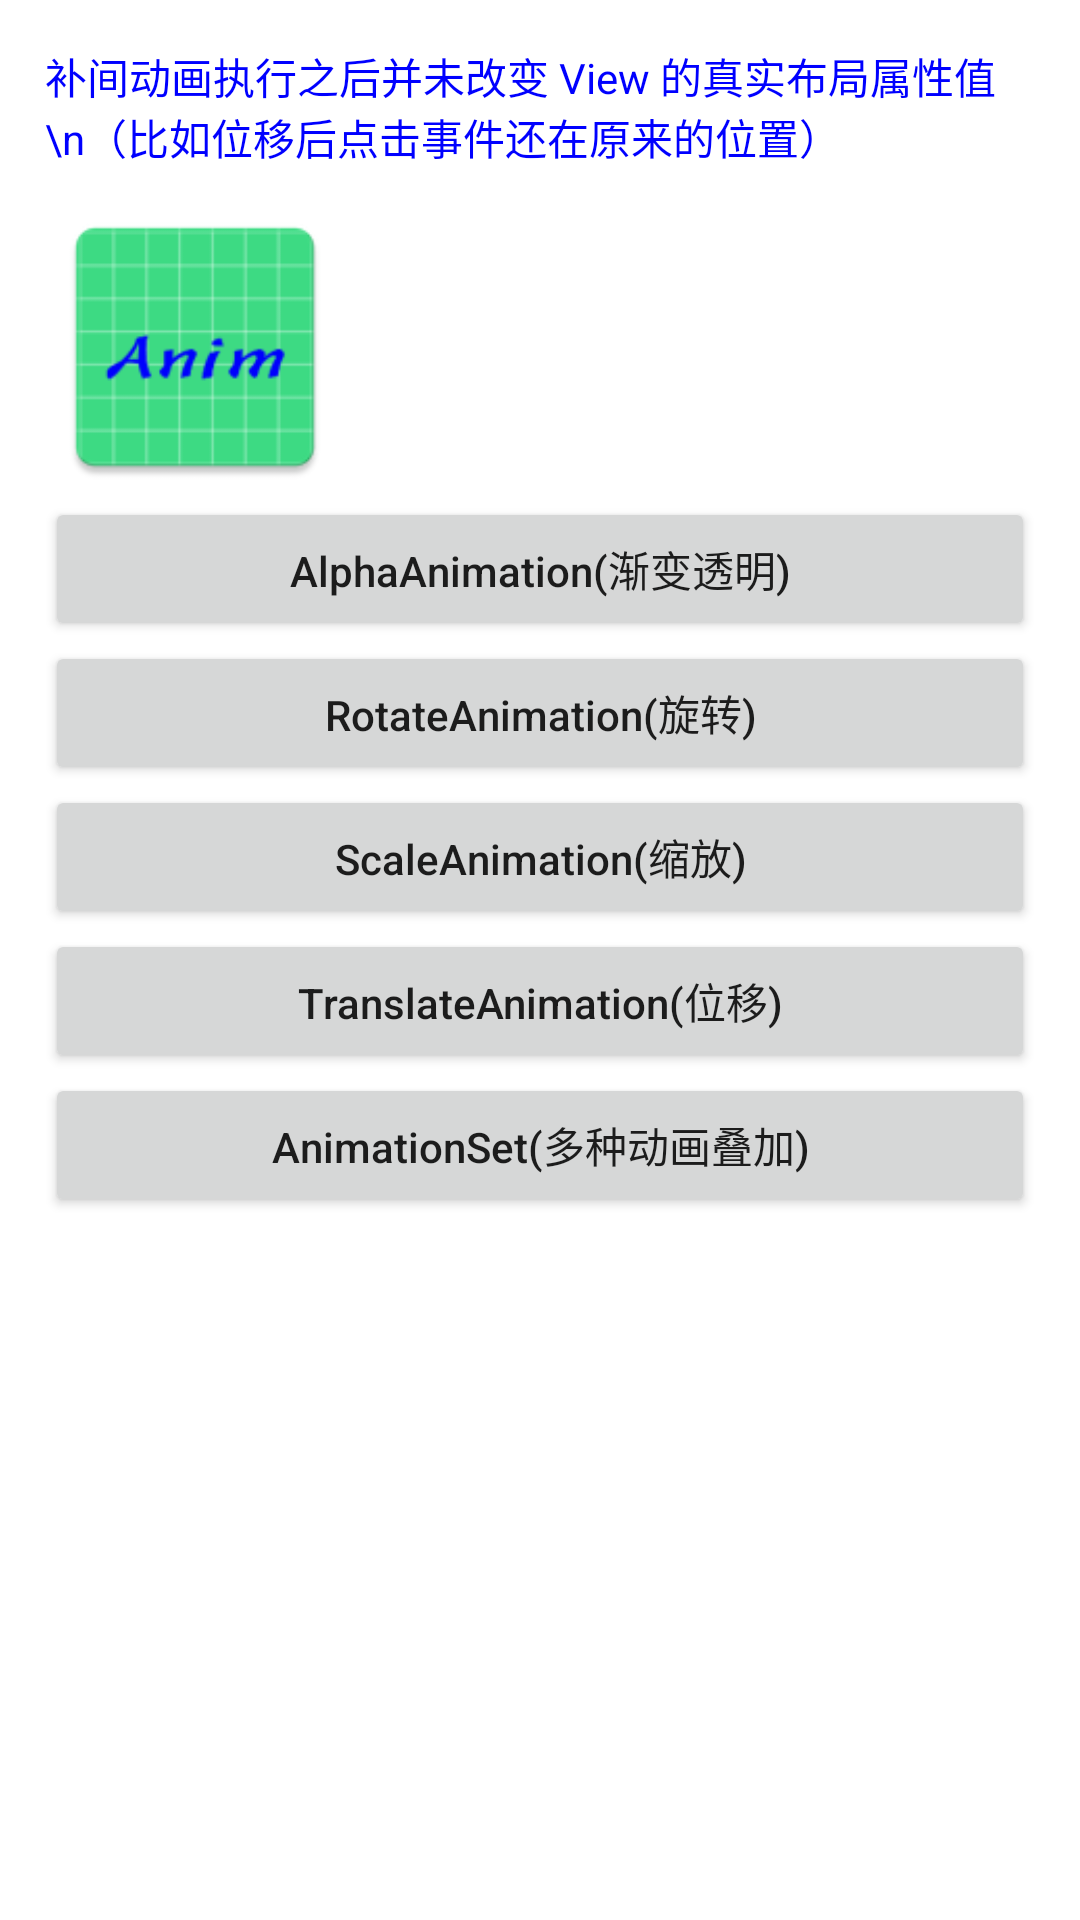

The Android layout XML behind this screen, and the referenced resources:
<!-- AndroidManifest.xml: application theme Theme.AndroidAnim -->
<!-- res/layout/activity_anim_bujian.xml -->
<?xml version="1.0" encoding="utf-8"?>
<layout xmlns:android="http://schemas.android.com/apk/res/android">

    <data>

    </data>


    <LinearLayout
        android:layout_width="match_parent"
        android:layout_height="match_parent"
        android:orientation="vertical"
        android:padding="15dp">

        <TextView
            android:layout_width="match_parent"
            android:layout_height="wrap_content"
            android:text="补间动画执行之后并未改变 View 的真实布局属性值\n（比如位移后点击事件还在原来的位置）"
            android:textColor="#0000FF" />

        <ImageView
            android:id="@+id/ivImg"
            android:layout_width="100dp"
            android:layout_height="100dp"
            android:layout_marginTop="10dp"
            android:src="@mipmap/ic_launcher" />

        <Button
            android:id="@+id/btnAnimAlpha"
            android:layout_width="match_parent"
            android:layout_height="wrap_content"
            android:text="AlphaAnimation(渐变透明)" />

        <Button
            android:id="@+id/btnAnimRotate"
            android:layout_width="match_parent"
            android:layout_height="wrap_content"
            android:text="RotateAnimation(旋转)" />

        <Button
            android:id="@+id/btnAnimScale"
            android:layout_width="match_parent"
            android:layout_height="wrap_content"
            android:text="ScaleAnimation(缩放)" />

        <Button
            android:id="@+id/btnAnimTranslate"
            android:layout_width="match_parent"
            android:layout_height="wrap_content"
            android:text="TranslateAnimation(位移)" />

        <Button
            android:id="@+id/btnAnimSet"
            android:layout_width="match_parent"
            android:layout_height="wrap_content"
            android:text="AnimationSet(多种动画叠加)" />
    </LinearLayout>
</layout>
<!-- resources referenced by this layout -->
<resources>
  <!-- mipmap ic_launcher: webp bitmap (mipmap-hdpi, 2046 bytes) -->
  <style name="Theme.AndroidAnim" parent="Theme.MaterialComponents.DayNight.DarkActionBar">
          
          <item name="colorPrimary">@color/purple_500</item>
          <item name="colorPrimaryVariant">@color/purple_700</item>
          <item name="colorOnPrimary">@color/white</item>
          
          <item name="colorSecondary">@color/teal_200</item>
          <item name="colorSecondaryVariant">@color/teal_700</item>
          <item name="colorOnSecondary">@color/black</item>
          
          <item name="android:statusBarColor" tools:targetApi="l">?attr/colorPrimaryVariant</item>
          
          <item name="textAllCaps">false</item>
      </style>
  <!-- not gathered from this repository: default colours our renderer supplied (Android Studio template values) -->
  <color name="purple_500">#FF6200EE</color>
  <color name="purple_700">#FF3700B3</color>
  <color name="teal_200">#FF03DAC5</color>
  <color name="teal_700">#FF018786</color>
  <color name="black">#FF000000</color>
  <color name="white">#FFFFFFFF</color>
</resources>
